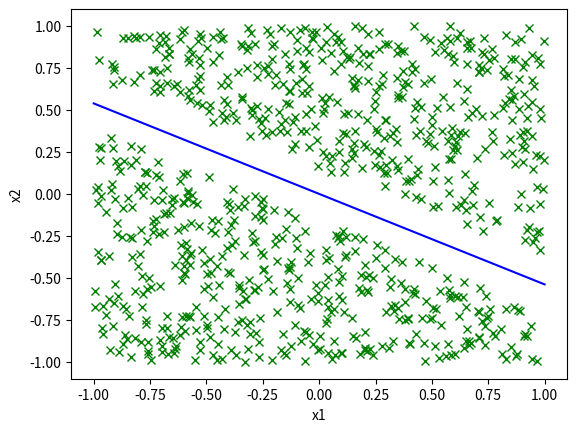

Generate this figure with matplotlib:
import numpy as np
import matplotlib.pyplot as plt


def make_classification(d, n, u=5, threshold=0.01, random_state=1):
    """
    This function generates a set of points in a
    'd' dimensional real space. Each point will lie in
    the boundary [-u, u] in each direction of the space.

    this functions returns the data points and labels in a single
    2D array, and it returns the normal vector used to define the
    hyperplane.

    d: the dimension of the space
    
    n: the number of data points
    
    u: the range in which the data points will be generated.
    Should be no greater than 5.

    threshold: the maximum distance such that if |np.dot(a^T, x)| >= threshold,
    the point is kept in the dataset. Otherwise it is removed.

    random_state: the seed for generating random points
    """
    # create a random number generator based on
    # the given random_state
    rng = np.random.default_rng(random_state)
    # create a random normal vector to define a hyperplane
    normal_vector = rng.random(d)

    # uniform set of joint angles
    data_points = rng.uniform(
        low=-u,  # lower bound
        high=u,  # upper bound
        # Generate a (n x d) array
        size=(n, d)
    )

    # computing the inner products
    inner_products = np.dot(data_points, normal_vector)

    # removing points on the line
    points_near_line = np.abs(inner_products) >= threshold
    data_points = data_points[points_near_line]
    inner_products = inner_products[points_near_line]
    n = inner_products.shape[0]

    # generating the labels for each point
    labels = np.where(inner_products < 0, -1, 1)

    # appending the labels to the data points
    data = np.hstack((data_points, labels.reshape(n, 1)))

    return (data, normal_vector)


d = 2
u = 1
treshold = 0.05
n = 1000

data_points, normal_vector = make_classification(d=d, n=n, u=u, threshold=0.15)
print(data_points[:5])
print(data_points.shape)

# plotting line and data points
x1_vals = np.linspace(-u, u, 100)
# solving for x2 values x2 = (-a1 / a2) * x1
x2_vals = - (normal_vector[0] / normal_vector[1]) * x1_vals

plt.plot(data_points[:, 0], data_points[:, 1], 'xg')
plt.plot(x1_vals, x2_vals, '-b')
plt.xlabel('x1')
plt.ylabel('x2')
plt.show()

# np.savetxt("data.csv", data_points, delimiter=",")
